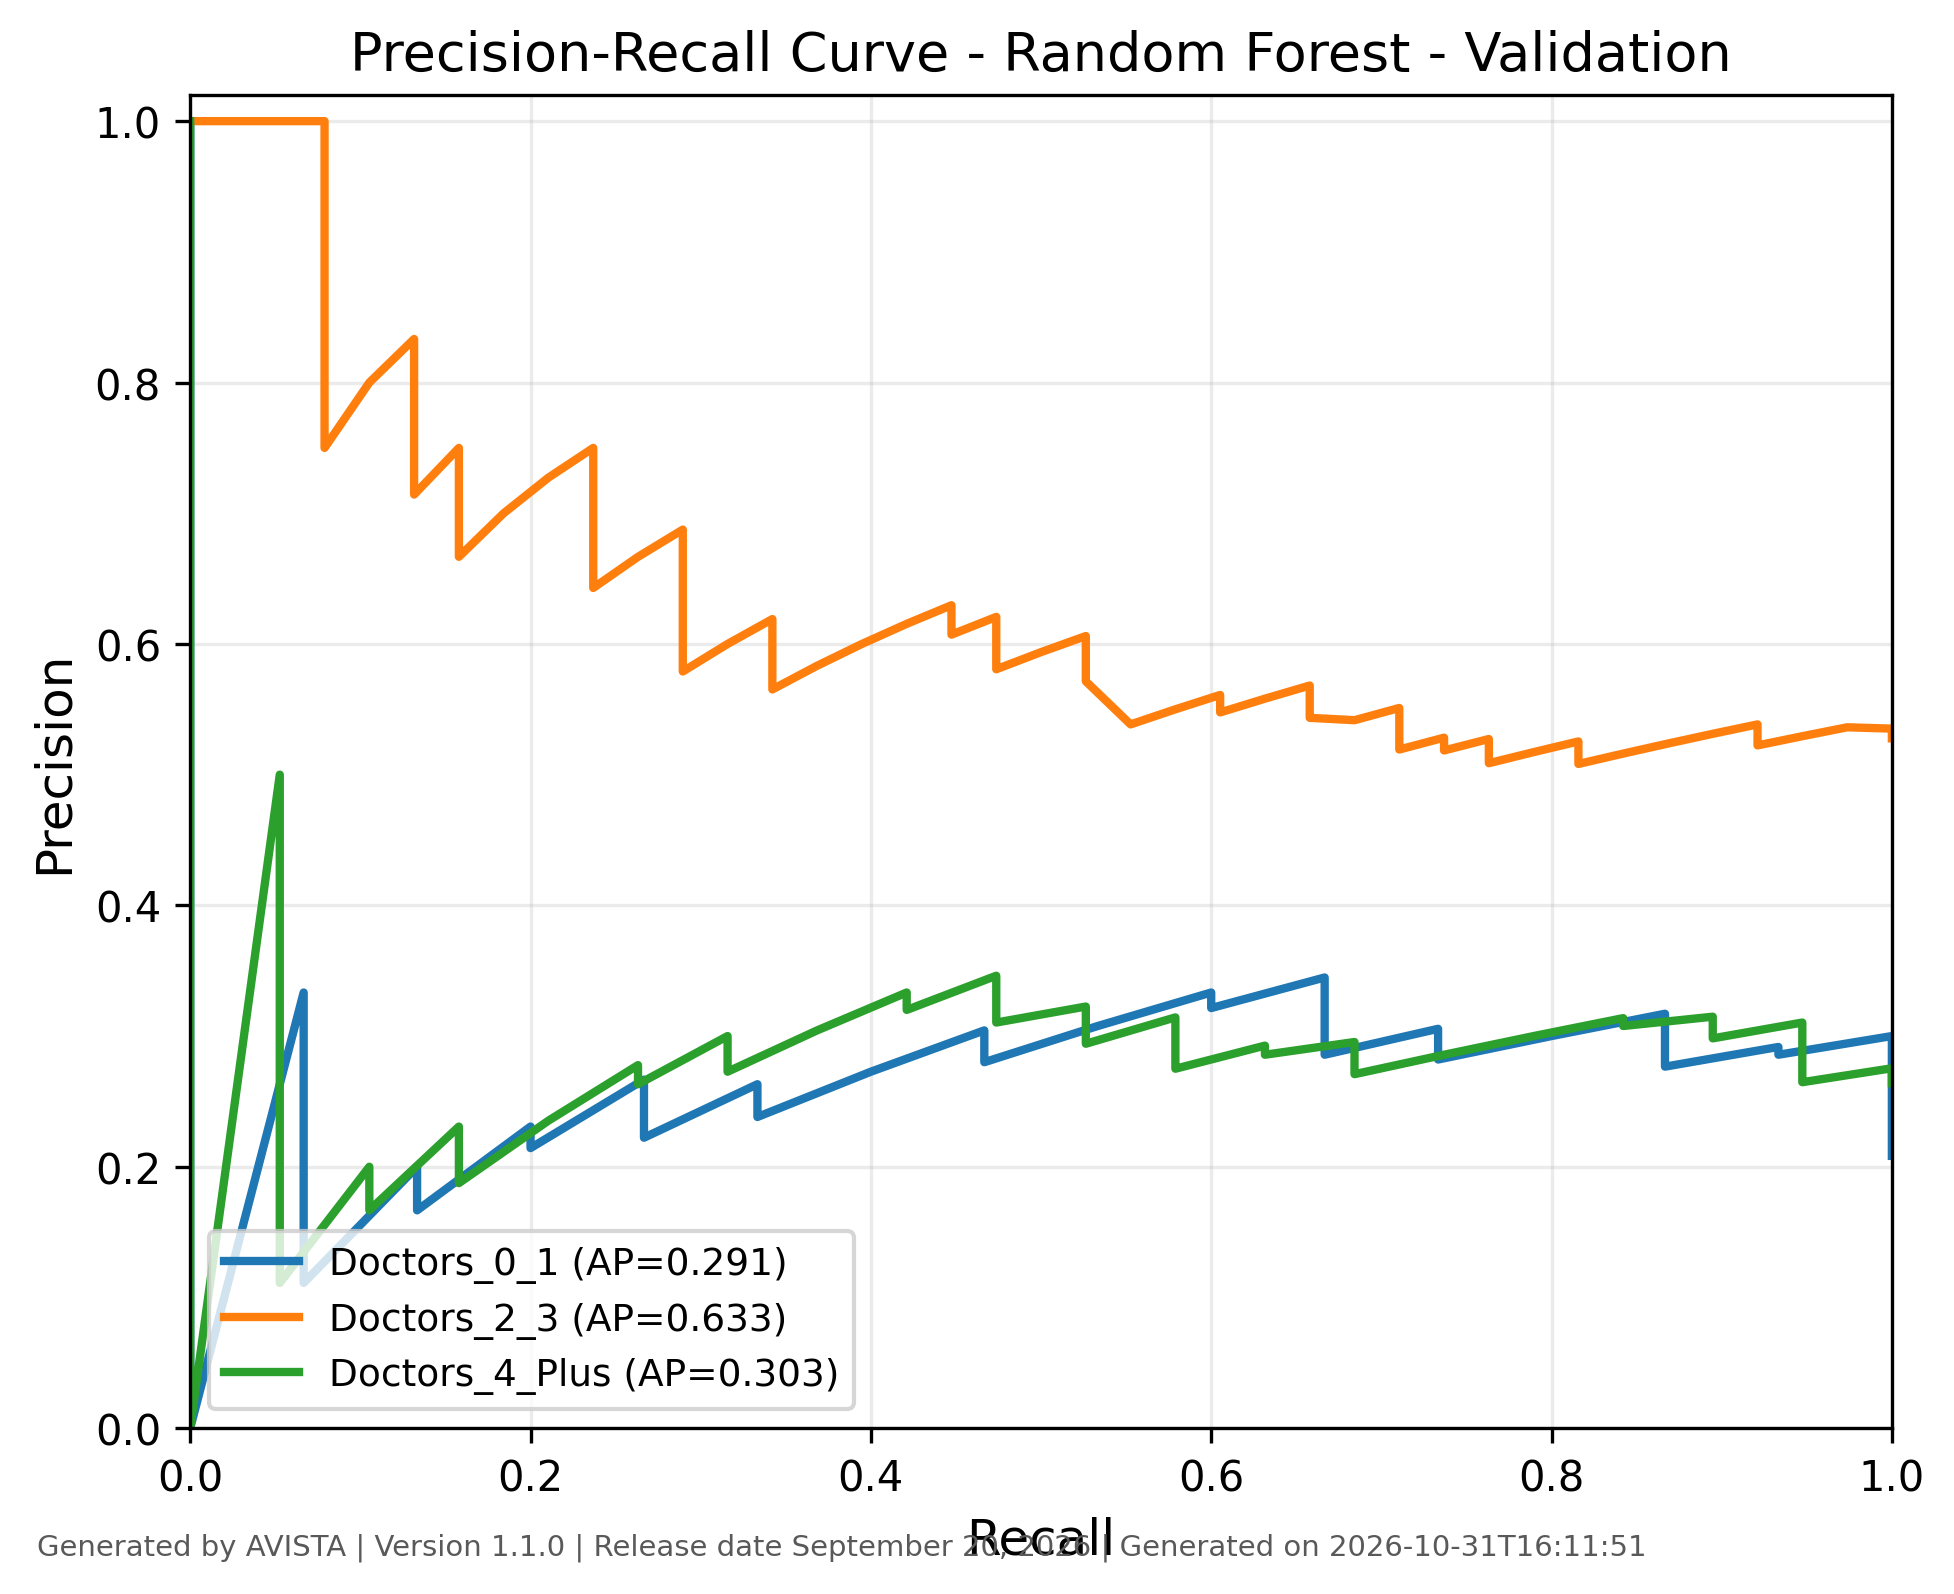

Data behind this chart, as committed beside it:
class, recall, precision, threshold, average_precision, generated_by, version, generated_on
Doctors_0_1, 1.0, 0.2083, 0.015, 0.2914, AVISTA, 1.1.0, 2026-10-31T16:11:51
Doctors_0_1, 1.0, 0.2113, 0.02, 0.2914, AVISTA, 1.1.0, 2026-10-31T16:11:51
Doctors_0_1, 1.0, 0.2143, 0.03, 0.2914, AVISTA, 1.1.0, 2026-10-31T16:11:51
Doctors_0_1, 1.0, 0.2206, 0.04, 0.2914, AVISTA, 1.1.0, 2026-10-31T16:11:51
Doctors_0_1, 1.0, 0.2239, 0.05, 0.2914, AVISTA, 1.1.0, 2026-10-31T16:11:51
Doctors_0_1, 1.0, 0.2344, 0.06, 0.2914, AVISTA, 1.1.0, 2026-10-31T16:11:51
Doctors_0_1, 1.0, 0.2381, 0.06286, 0.2914, AVISTA, 1.1.0, 2026-10-31T16:11:51
Doctors_0_1, 1.0, 0.2419, 0.08, 0.2914, AVISTA, 1.1.0, 2026-10-31T16:11:51
Doctors_0_1, 1.0, 0.2459, 0.09, 0.2914, AVISTA, 1.1.0, 2026-10-31T16:11:51
Doctors_0_1, 1.0, 0.25, 0.1, 0.2914, AVISTA, 1.1.0, 2026-10-31T16:11:51
Doctors_0_1, 1.0, 0.2586, 0.1017, 0.2914, AVISTA, 1.1.0, 2026-10-31T16:11:51
Doctors_0_1, 1.0, 0.2632, 0.1052, 0.2914, AVISTA, 1.1.0, 2026-10-31T16:11:51
Doctors_0_1, 1.0, 0.2679, 0.11, 0.2914, AVISTA, 1.1.0, 2026-10-31T16:11:51
Doctors_0_1, 1.0, 0.2727, 0.1107, 0.2914, AVISTA, 1.1.0, 2026-10-31T16:11:51
Doctors_0_1, 1.0, 0.2778, 0.12, 0.2914, AVISTA, 1.1.0, 2026-10-31T16:11:51
Doctors_0_1, 1.0, 0.283, 0.1217, 0.2914, AVISTA, 1.1.0, 2026-10-31T16:11:51
Doctors_0_1, 1.0, 0.2885, 0.1257, 0.2914, AVISTA, 1.1.0, 2026-10-31T16:11:51
Doctors_0_1, 1.0, 0.2941, 0.1278, 0.2914, AVISTA, 1.1.0, 2026-10-31T16:11:51
Doctors_0_1, 1.0, 0.3, 0.13, 0.2914, AVISTA, 1.1.0, 2026-10-31T16:11:51
Doctors_0_1, 0.9333, 0.2857, 0.1343, 0.2914, AVISTA, 1.1.0, 2026-10-31T16:11:51
Doctors_0_1, 0.9333, 0.2917, 0.14, 0.2914, AVISTA, 1.1.0, 2026-10-31T16:11:51
Doctors_0_1, 0.8667, 0.2766, 0.147, 0.2914, AVISTA, 1.1.0, 2026-10-31T16:11:51
Doctors_0_1, 0.8667, 0.2826, 0.155, 0.2914, AVISTA, 1.1.0, 2026-10-31T16:11:51
Doctors_0_1, 0.8667, 0.2889, 0.1605, 0.2914, AVISTA, 1.1.0, 2026-10-31T16:11:51
Doctors_0_1, 0.8667, 0.2955, 0.17, 0.2914, AVISTA, 1.1.0, 2026-10-31T16:11:51
Doctors_0_1, 0.8667, 0.3171, 0.1707, 0.2914, AVISTA, 1.1.0, 2026-10-31T16:11:51
Doctors_0_1, 0.8, 0.3, 0.1733, 0.2914, AVISTA, 1.1.0, 2026-10-31T16:11:51
Doctors_0_1, 0.7333, 0.2821, 0.18, 0.2914, AVISTA, 1.1.0, 2026-10-31T16:11:51
Doctors_0_1, 0.7333, 0.2973, 0.2, 0.2914, AVISTA, 1.1.0, 2026-10-31T16:11:51
Doctors_0_1, 0.7333, 0.3056, 0.2005, 0.2914, AVISTA, 1.1.0, 2026-10-31T16:11:51
Doctors_0_1, 0.6667, 0.2857, 0.2086, 0.2914, AVISTA, 1.1.0, 2026-10-31T16:11:51
Doctors_0_1, 0.6667, 0.2941, 0.2091, 0.2914, AVISTA, 1.1.0, 2026-10-31T16:11:51
Doctors_0_1, 0.6667, 0.303, 0.21, 0.2914, AVISTA, 1.1.0, 2026-10-31T16:11:51
Doctors_0_1, 0.6667, 0.3125, 0.22, 0.2914, AVISTA, 1.1.0, 2026-10-31T16:11:51
Doctors_0_1, 0.6667, 0.3226, 0.2312, 0.2914, AVISTA, 1.1.0, 2026-10-31T16:11:51
Doctors_0_1, 0.6667, 0.3333, 0.2357, 0.2914, AVISTA, 1.1.0, 2026-10-31T16:11:51
Doctors_0_1, 0.6667, 0.3448, 0.2467, 0.2914, AVISTA, 1.1.0, 2026-10-31T16:11:51
Doctors_0_1, 0.6, 0.3214, 0.25, 0.2914, AVISTA, 1.1.0, 2026-10-31T16:11:51
Doctors_0_1, 0.6, 0.3333, 0.255, 0.2914, AVISTA, 1.1.0, 2026-10-31T16:11:51
Doctors_0_1, 0.5333, 0.3077, 0.2552, 0.2914, AVISTA, 1.1.0, 2026-10-31T16:11:51
Doctors_0_1, 0.4667, 0.28, 0.26, 0.2914, AVISTA, 1.1.0, 2026-10-31T16:11:51
Doctors_0_1, 0.4667, 0.2917, 0.2621, 0.2914, AVISTA, 1.1.0, 2026-10-31T16:11:51
Doctors_0_1, 0.4667, 0.3043, 0.275, 0.2914, AVISTA, 1.1.0, 2026-10-31T16:11:51
Doctors_0_1, 0.4, 0.2727, 0.2862, 0.2914, AVISTA, 1.1.0, 2026-10-31T16:11:51
Doctors_0_1, 0.3333, 0.2381, 0.2867, 0.2914, AVISTA, 1.1.0, 2026-10-31T16:11:51
Doctors_0_1, 0.3333, 0.25, 0.29, 0.2914, AVISTA, 1.1.0, 2026-10-31T16:11:51
Doctors_0_1, 0.3333, 0.2632, 0.2925, 0.2914, AVISTA, 1.1.0, 2026-10-31T16:11:51
Doctors_0_1, 0.2667, 0.2222, 0.3017, 0.2914, AVISTA, 1.1.0, 2026-10-31T16:11:51
Doctors_0_1, 0.2667, 0.2353, 0.3032, 0.2914, AVISTA, 1.1.0, 2026-10-31T16:11:51
Doctors_0_1, 0.2667, 0.25, 0.3067, 0.2914, AVISTA, 1.1.0, 2026-10-31T16:11:51
Doctors_0_1, 0.2667, 0.2667, 0.3155, 0.2914, AVISTA, 1.1.0, 2026-10-31T16:11:51
Doctors_0_1, 0.2, 0.2143, 0.3175, 0.2914, AVISTA, 1.1.0, 2026-10-31T16:11:51
Doctors_0_1, 0.2, 0.2308, 0.3528, 0.2914, AVISTA, 1.1.0, 2026-10-31T16:11:51
Doctors_0_1, 0.1333, 0.1667, 0.3552, 0.2914, AVISTA, 1.1.0, 2026-10-31T16:11:51
Doctors_0_1, 0.1333, 0.1818, 0.37, 0.2914, AVISTA, 1.1.0, 2026-10-31T16:11:51
Doctors_0_1, 0.1333, 0.2, 0.38, 0.2914, AVISTA, 1.1.0, 2026-10-31T16:11:51
Doctors_0_1, 0.06667, 0.1111, 0.3869, 0.2914, AVISTA, 1.1.0, 2026-10-31T16:11:51
Doctors_0_1, 0.06667, 0.125, 0.3933, 0.2914, AVISTA, 1.1.0, 2026-10-31T16:11:51
Doctors_0_1, 0.06667, 0.1429, 0.3949, 0.2914, AVISTA, 1.1.0, 2026-10-31T16:11:51
Doctors_0_1, 0.06667, 0.1667, 0.4067, 0.2914, AVISTA, 1.1.0, 2026-10-31T16:11:51
... 138 more rows
